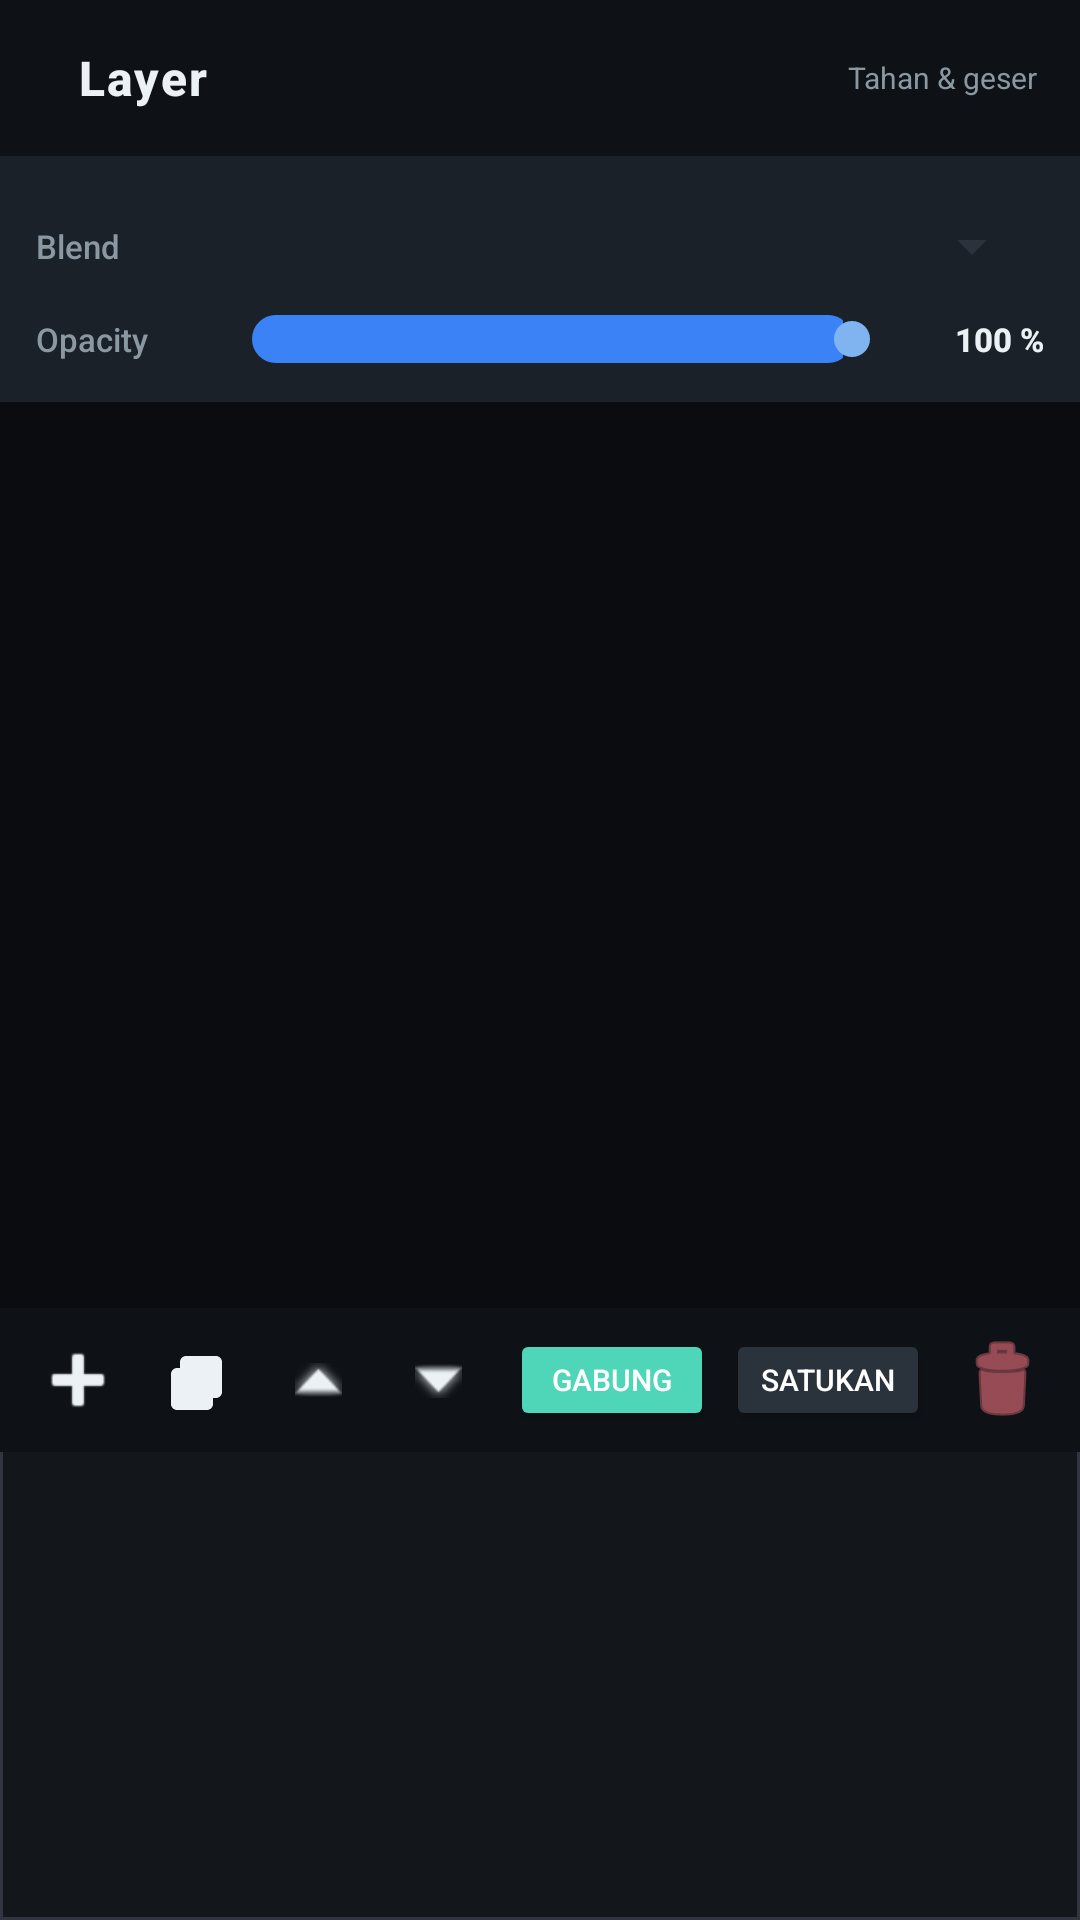

The Android layout XML behind this screen, and the referenced resources:
<!-- AndroidManifest.xml: application theme Theme.VasiliasTyper -->
<!-- res/layout/dialog_layers.xml -->
<?xml version="1.0" encoding="utf-8"?>
<LinearLayout xmlns:android="http://schemas.android.com/apk/res/android"
    xmlns:app="http://schemas.android.com/apk/res-auto"
    android:layout_width="match_parent"
    android:layout_height="wrap_content"
    android:orientation="vertical"
    android:background="@drawable/system_panel_bg"
    android:padding="0dp">

    
    <LinearLayout
        android:layout_width="match_parent"
        android:layout_height="52dp"
        android:orientation="horizontal"
        android:gravity="center_vertical"
        android:background="@color/vt_surface_low"
        android:paddingStart="18dp"
        android:paddingEnd="14dp">

        <TextView
            android:layout_width="wrap_content"
            android:layout_height="wrap_content"
            android:text=""
            android:textSize="13sp"
            android:textColor="@color/ink_muted"
            android:layout_marginEnd="8dp"/>

        <TextView
            android:layout_width="0dp"
            android:layout_weight="1"
            android:layout_height="wrap_content"
            android:text="Layer"
            android:textColor="@color/ps_text_bright"
            android:textSize="16sp"
            android:textStyle="bold"
            android:letterSpacing="0.04"/>

        <TextView
            android:layout_width="wrap_content"
            android:layout_height="wrap_content"
            android:text="Tahan &amp; geser"
            android:textColor="@color/ink_muted"
            android:textSize="10sp"
            android:fontFamily="sans-serif"/>
    </LinearLayout>

    
    <LinearLayout
        android:layout_width="match_parent"
        android:layout_height="wrap_content"
        android:orientation="vertical"
        android:background="@color/ps_toolbar"
        android:padding="12dp">

        
        <LinearLayout
            android:layout_width="match_parent"
            android:layout_height="wrap_content"
            android:orientation="horizontal"
            android:gravity="center_vertical"
            android:layout_marginBottom="4dp">

            <TextView
                android:layout_width="56dp"
                android:layout_height="wrap_content"
                android:text="Blend"
                android:textColor="@color/ink_muted"
                android:textSize="11sp"/>

            <Spinner
                android:id="@+id/spinnerBlendMode"
                android:layout_width="0dp"
                android:layout_weight="1"
                android:layout_height="36dp"
                android:backgroundTint="@color/ps_border"
                android:popupBackground="@color/ps_panel"/>
        </LinearLayout>

        
        <LinearLayout
            android:layout_width="match_parent"
            android:layout_height="wrap_content"
            android:orientation="horizontal"
            android:gravity="center_vertical">

            <TextView
                android:layout_width="56dp"
                android:layout_height="wrap_content"
                android:text="Opacity"
                android:textColor="@color/ink_muted"
                android:textSize="11sp"/>

            <SeekBar
                android:id="@+id/seekLayerOpacity"
                android:layout_width="0dp"
                android:layout_weight="1"
                android:layout_height="wrap_content"
                android:max="100"
                android:progress="100"
                android:progressDrawable="@drawable/slider_bg"/>

            <TextView
                android:id="@+id/tvLayerOpacity"
                android:layout_width="44dp"
                android:layout_height="wrap_content"
                android:text="100 %"
                android:gravity="end"
                android:textColor="@color/ps_text_bright"
                android:textSize="11sp"
                android:textStyle="bold"
                android:layout_marginStart="4dp"/>
        </LinearLayout>
    </LinearLayout>

    
    <View
        android:layout_width="match_parent"
        android:layout_height="1dp"
        android:background="@color/ps_bg"/>

    
    <androidx.recyclerview.widget.RecyclerView
        android:id="@+id/layersList"
        android:layout_width="match_parent"
        android:layout_height="300dp"
        android:background="@color/ps_bg"
        android:clipToPadding="false"
        android:paddingVertical="4dp"
        android:paddingHorizontal="6dp"
        android:scrollbars="vertical"/>

    
    <View
        android:layout_width="match_parent"
        android:layout_height="1dp"
        android:background="@color/ps_bg"/>

    
    <LinearLayout
        android:layout_width="match_parent"
        android:layout_height="48dp"
        android:orientation="horizontal"
        android:gravity="center_vertical"
        android:background="@color/vt_surface_low"
        android:paddingHorizontal="6dp">

        
        <ImageButton
            android:id="@+id/btnAddLayer"
            android:layout_width="40dp"
            android:layout_height="40dp"
            android:src="@android:drawable/ic_input_add"
            app:tint="@color/ps_text_bright"
            android:background="?attr/selectableItemBackgroundBorderless"
            android:contentDescription="Add layer"
            android:padding="6dp"/>

        
        <ImageButton
            android:id="@+id/btnDuplicateLayer"
            android:layout_width="40dp"
            android:layout_height="40dp"
            android:src="@drawable/ic_copy_layer"
            app:tint="@color/ps_text_bright"
            android:background="?attr/selectableItemBackgroundBorderless"
            android:contentDescription="Duplicate layer"
            android:padding="6dp"/>

        
        <ImageButton
            android:id="@+id/btnLayerUp"
            android:layout_width="40dp"
            android:layout_height="40dp"
            android:src="@android:drawable/arrow_up_float"
            app:tint="@color/ps_text_bright"
            android:background="?attr/selectableItemBackgroundBorderless"
            android:contentDescription="Move layer up"
            android:padding="6dp"/>

        
        <ImageButton
            android:id="@+id/btnLayerDown"
            android:layout_width="40dp"
            android:layout_height="40dp"
            android:src="@android:drawable/arrow_down_float"
            app:tint="@color/ps_text_bright"
            android:background="?attr/selectableItemBackgroundBorderless"
            android:contentDescription="Move layer down"
            android:padding="6dp"/>

        
        <Button
            android:id="@+id/btnMergeVisible"
            android:layout_width="0dp"
            android:layout_weight="1"
            android:layout_height="34dp"
            android:text="@string/merge_down"
            android:textSize="10sp"
            android:textColor="#FFFFFF"
            android:backgroundTint="@color/vt_primary"
            android:contentDescription="@string/merge_down"
            android:layout_marginHorizontal="4dp"
            android:paddingHorizontal="4dp"
            android:minWidth="0dp"/>

        
        <Button
            android:id="@+id/btnFlatten"
            android:layout_width="0dp"
            android:layout_weight="1"
            android:layout_height="34dp"
            android:text="Satukan"
            android:textSize="10sp"
            android:textColor="#FFFFFF"
            android:backgroundTint="@color/ps_border"
            android:layout_marginEnd="4dp"
            android:paddingHorizontal="4dp"
            android:minWidth="0dp"/>

        
        <ImageButton
            android:id="@+id/btnDeleteLayer"
            android:layout_width="40dp"
            android:layout_height="40dp"
            android:src="@android:drawable/ic_menu_delete"
            app:tint="@color/ps_danger"
            android:background="?attr/selectableItemBackgroundBorderless"
            android:contentDescription="Delete layer"
            android:padding="6dp"/>
    </LinearLayout>
</LinearLayout>
<!-- resources referenced by this layout -->
<resources>
  <color name="ink_muted">#8B98A2</color>
  <color name="ps_bg">#0A0C0F</color>
  <color name="ps_border">#2A333C</color>
  <color name="ps_danger">#F0707E</color>
  <color name="ps_panel">#13171C</color>
  <color name="ps_text_bright">#EBF1F4</color>
  <color name="ps_toolbar">#1A2129</color>
  <color name="vt_primary">#4FD6B8</color>
  <color name="vt_surface_low">#0E1216</color>
  <!-- drawable ic_copy_layer (drawable) -->
  <?xml version="1.0" encoding="utf-8"?>
  <vector xmlns:android="http://schemas.android.com/apk/res/android"
      android:width="24dp"
      android:height="24dp"
      android:viewportWidth="24"
      android:viewportHeight="24">
      <path
          android:fillColor="@color/ps_text"
          android:pathData="M8,4 L18,4 C19.1,4 20,4.9 20,6 L20,16 C20,17.1 19.1,18 18,18 L8,18 C6.9,18 6,17.1 6,16 L6,6 C6,4.9 6.9,4 8,4 Z"/>
      <path
          android:fillColor="@color/vt_secondary"
          android:pathData="M5,8 L15,8 C16.1,8 17,8.9 17,10 L17,20 C17,21.1 16.1,22 15,22 L5,22 C3.9,22 3,21.1 3,20 L3,10 C3,8.9 3.9,8 5,8 Z"/>
      <path
          android:fillColor="@color/ps_text_bright"
          android:pathData="M7,12 L13,12 L13,13.6 L7,13.6 Z M7,15 L11.5,15 L11.5,16.6 L7,16.6 Z"/>
  
  </vector>
  <!-- drawable slider_bg (drawable) -->
  <?xml version="1.0" encoding="utf-8"?>
  <layer-list xmlns:android="http://schemas.android.com/apk/res/android">
      <item android:id="@android:id/background">
          <shape>
              <solid android:color="#333338" />
              <corners android:radius="999dp" />
              <size android:height="4dp" />
          </shape>
      </item>
      <item android:id="@android:id/progress">
          <clip>
              <shape>
                  <solid android:color="#3B82F6" />
                  <corners android:radius="999dp" />
                  <size android:height="4dp" />
              </shape>
          </clip>
      </item>
  </layer-list>
  <!-- drawable system_panel_bg (drawable) -->
  <?xml version="1.0" encoding="utf-8"?>
  <shape xmlns:android="http://schemas.android.com/apk/res/android" android:shape="rectangle">
      <solid android:color="#13161A" />
      <corners android:topLeftRadius="18dp" android:topRightRadius="18dp" />
      <stroke android:width="1dp" android:color="#303540" />
  </shape>
  <string name="merge_down">Gabung Layer Bawah</string>
  <color name="ps_text">#A6B2BA</color>
  <color name="vt_secondary">#7FB4F0</color>
  <color name="vt_primary_dark">#2A9C85</color>
  <color name="white">#FFFFFF</color>
  <color name="ink_surface">#13171C</color>
  <color name="ps_accent">#4FD6B8</color>
  <color name="ink_navy">#0A0C0F</color>
  <style name="InkAlertDialog" parent="ThemeOverlay.MaterialComponents.MaterialAlertDialog">
          <item name="colorPrimary">@color/vt_primary</item>
          <item name="colorSurface">@color/ink_surface</item>
          <item name="android:textColorPrimary">@color/ps_text_bright</item>
          <item name="android:textColorSecondary">@color/ps_text</item>
          <item name="shapeAppearanceMediumComponent">@style/InkDialogShape</item>
      </style>
  <style name="InkDialogShape" parent="ShapeAppearance.MaterialComponents.MediumComponent">
          <item name="cornerFamily">rounded</item>
          <item name="cornerSize">16dp</item>
      </style>
</resources>
